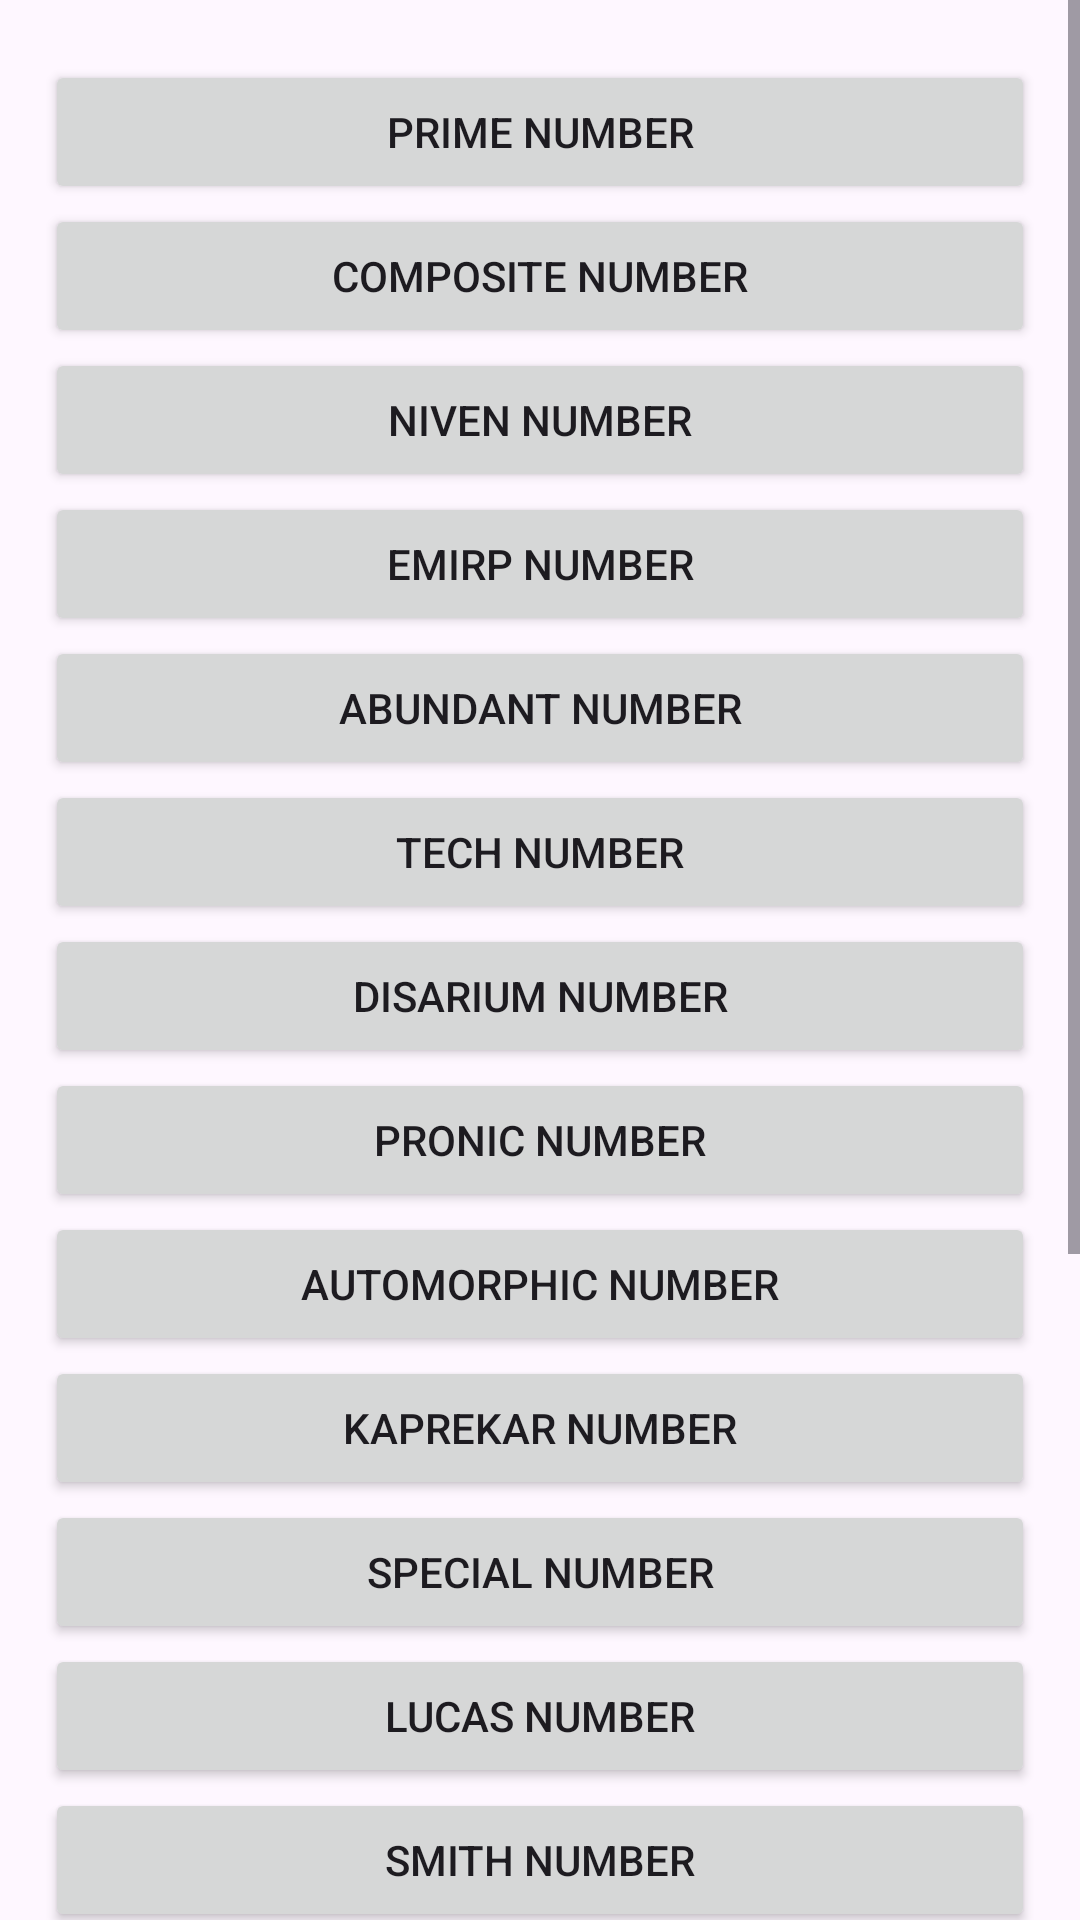

Here is an Android app screen rendered from its layout file. Give the layout XML and the strings, colors and styles it references.
<!-- AndroidManifest.xml: application theme Theme.Numplex -->
<!-- res/layout/activity_classifications.xml -->
<?xml version="1.0" encoding="utf-8"?>
<androidx.constraintlayout.widget.ConstraintLayout xmlns:android="http://schemas.android.com/apk/res/android"
    xmlns:tools="http://schemas.android.com/tools"
    android:layout_width="match_parent"
    android:layout_height="match_parent"
    android:id="@+id/classificationPage"
    tools:context=".ClassificationsActivity">



    <ScrollView
        android:layout_width="match_parent"
        android:layout_height="match_parent">

        <LinearLayout
            android:layout_width="match_parent"
            android:layout_height="wrap_content"
            android:orientation="vertical">

            <Button
                android:id="@+id/primeNum"
                android:layout_width="match_parent"
                android:layout_height="wrap_content"
                android:text="Prime Number"
                android:layout_marginHorizontal="15dp"
                android:layout_marginTop="20dp"/>

            <Button
                android:id="@+id/compositeNum"
                android:layout_width="match_parent"
                android:layout_height="wrap_content"
                android:text="Composite Number"
                android:layout_marginHorizontal="15dp"/>

            <Button
                android:id="@+id/nivenNum"
                android:layout_width="match_parent"
                android:layout_height="wrap_content"
                android:text="Niven Number"
                android:layout_marginHorizontal="15dp"/>

            <Button
                android:id="@+id/emirpNum"
                android:layout_width="match_parent"
                android:layout_height="wrap_content"
                android:text="Emirp Number"
                android:layout_marginHorizontal="15dp"/>

            <Button
                android:id="@+id/abundantNum"
                android:layout_width="match_parent"
                android:layout_height="wrap_content"
                android:text="Abundant Number"
                android:layout_marginHorizontal="15dp"/>

            <Button
                android:id="@+id/techNum"
                android:layout_width="match_parent"
                android:layout_height="wrap_content"
                android:text="Tech Number"
                android:layout_marginHorizontal="15dp"/>

            <Button
                android:id="@+id/disariumNum"
                android:layout_width="match_parent"
                android:layout_height="wrap_content"
                android:text="Disarium Number"
                android:layout_marginHorizontal="15dp"/>

            <Button
                android:id="@+id/pronicNum"
                android:layout_width="match_parent"
                android:layout_height="wrap_content"
                android:text="Pronic Number"
                android:layout_marginHorizontal="15dp"/>

            <Button
                android:id="@+id/automorphicNum"
                android:layout_width="match_parent"
                android:layout_height="wrap_content"
                android:text="Automorphic Number"
                android:layout_marginHorizontal="15dp"/>

            <Button
                android:id="@+id/kaprekarNum"
                android:layout_width="match_parent"
                android:layout_height="wrap_content"
                android:text="Kaprekar Number"
                android:layout_marginHorizontal="15dp"/>

            <Button
                android:id="@+id/specialNum"
                android:layout_width="match_parent"
                android:layout_height="wrap_content"
                android:text="Special Number"
                android:layout_marginHorizontal="15dp"/>

            <Button
                android:id="@+id/lucasNum"
                android:layout_width="match_parent"
                android:layout_height="wrap_content"
                android:text="Lucas Number"
                android:layout_marginHorizontal="15dp"/>

            <Button
                android:id="@+id/smithNum"
                android:layout_width="match_parent"
                android:layout_height="wrap_content"
                android:text="Smith Number"
                android:layout_marginHorizontal="15dp"/>

            <Button
                android:id="@+id/armstrongNum"
                android:layout_width="match_parent"
                android:layout_height="wrap_content"
                android:text="Armstrong Number"
                android:layout_marginHorizontal="15dp"/>

            <Button
                android:id="@+id/fermatNum"
                android:layout_width="match_parent"
                android:layout_height="wrap_content"
                android:text="Fermat Number"
                android:layout_marginHorizontal="15dp"/>

            <Button
                android:id="@+id/uglyNum"
                android:layout_width="match_parent"
                android:layout_height="wrap_content"
                android:text="Ugly Number"
                android:layout_marginHorizontal="15dp"/>

            <Button
                android:id="@+id/neonNum"
                android:layout_width="match_parent"
                android:layout_height="wrap_content"
                android:text="Neon Number"
                android:layout_marginHorizontal="15dp"/>

            <Button
                android:id="@+id/spyNum"
                android:layout_width="match_parent"
                android:layout_height="wrap_content"
                android:text="Spy Number"
                android:layout_marginHorizontal="15dp"/>

            <Button
                android:id="@+id/happyNum"
                android:layout_width="match_parent"
                android:layout_height="wrap_content"
                android:text="Happy Number"
                android:layout_marginHorizontal="15dp"/>

            <Button
                android:id="@+id/duckNum"
                android:layout_width="match_parent"
                android:layout_height="wrap_content"
                android:text="Duck Number"
                android:layout_marginHorizontal="15dp"/>




        </LinearLayout>

    </ScrollView>

</androidx.constraintlayout.widget.ConstraintLayout>
<!-- resources referenced by this layout -->
<resources>
  <style name="Theme.Numplex" parent="Base.Theme.Numplex" />
  <style name="Base.Theme.Numplex" parent="Theme.Material3.DayNight.NoActionBar">
          
          
      </style>
</resources>
